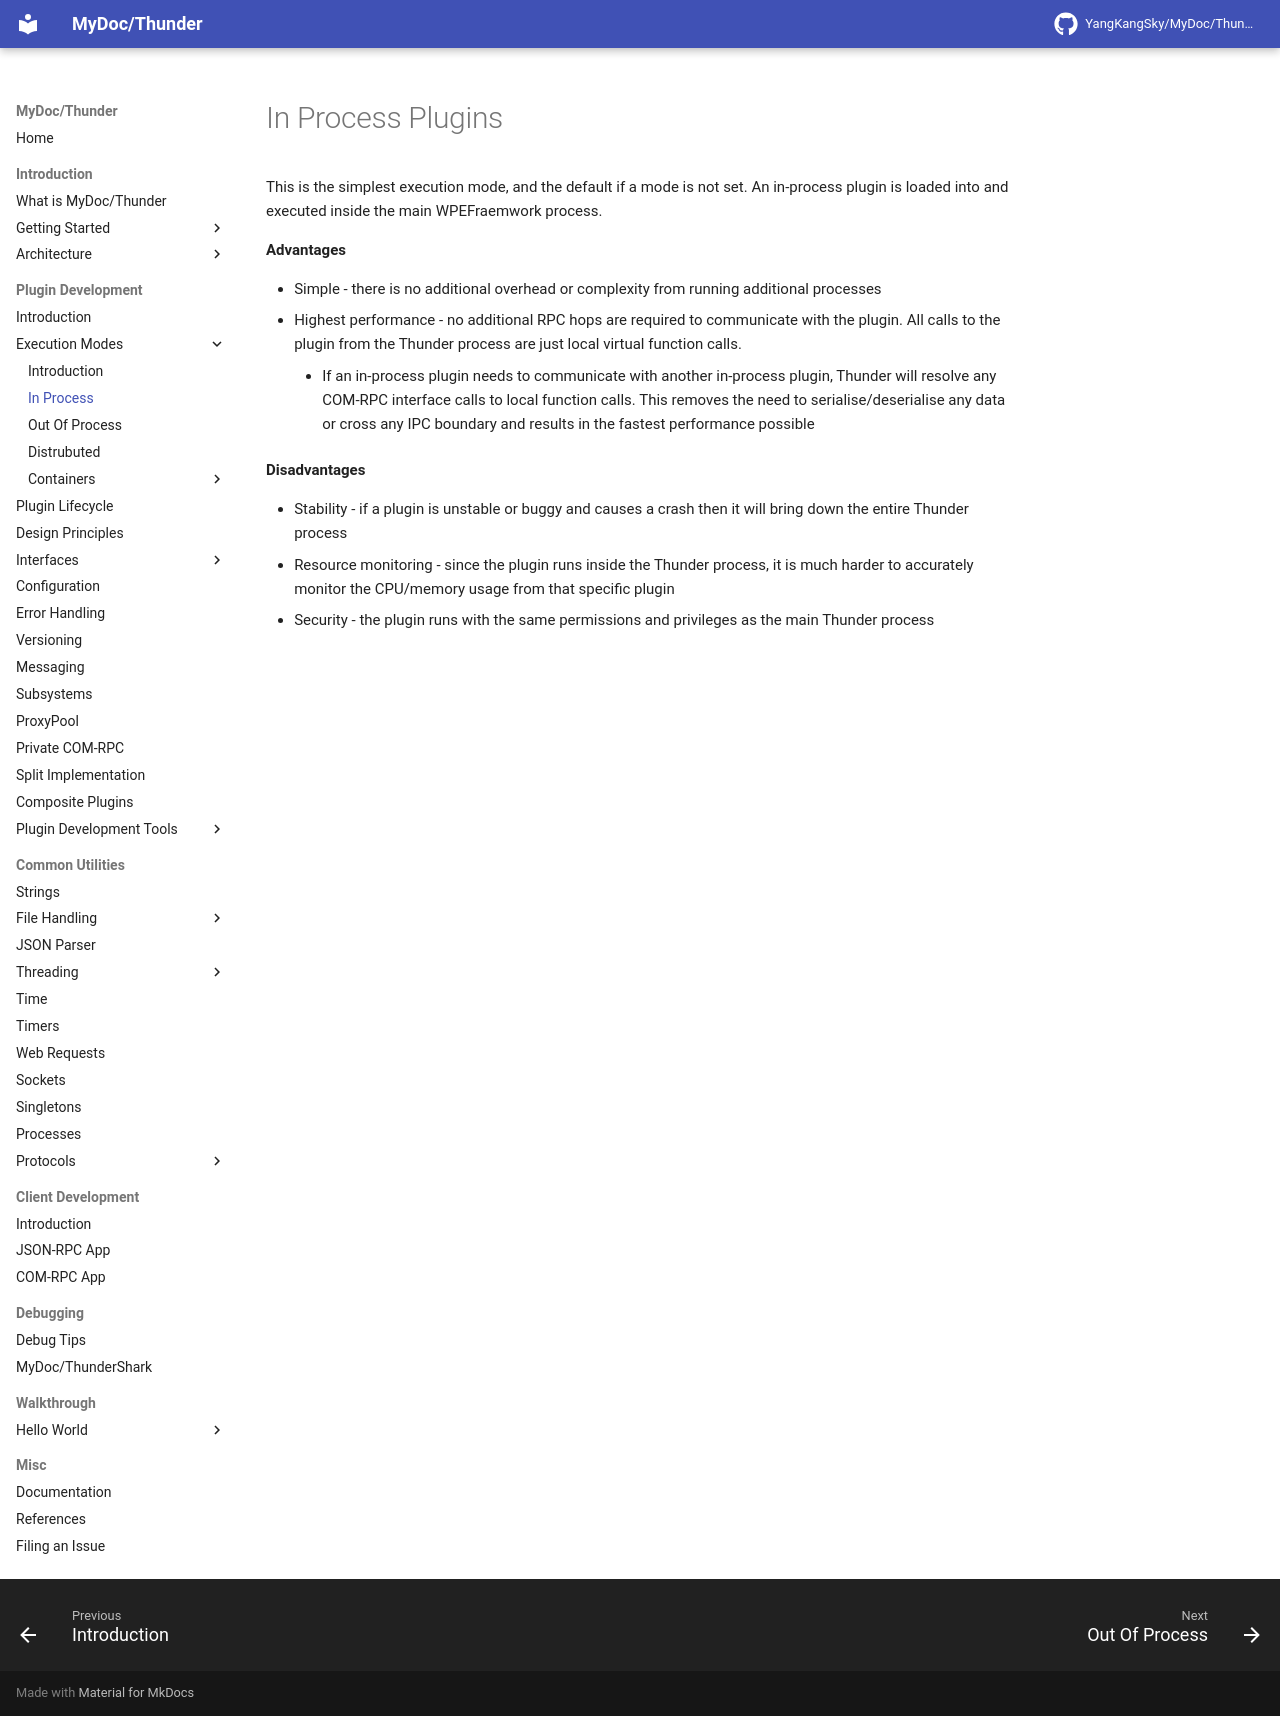

repository: YangKangSky/MyDoc · page: plugin/execution-modes/inprocess/index.html · generator: mkdocs

# In Process Plugins

This is the simplest execution mode, and the default if a mode is not set. An in-process plugin is loaded into and executed inside the main WPEFraemwork process.

**Advantages**

* Simple - there is no additional overhead or complexity from running additional processes
* Highest performance - no additional RPC hops are required to communicate with the plugin. All calls to the plugin from the Thunder process are just local virtual function calls.
    * If an in-process plugin needs to communicate with another in-process plugin, Thunder will resolve any COM-RPC interface calls to local function calls. This removes the need to serialise/deserialise any data or cross any IPC boundary and results in the fastest performance possible

**Disadvantages**

* Stability - if a plugin is unstable or buggy and causes a crash then it will bring down the entire Thunder process
* Resource monitoring - since the plugin runs inside the Thunder process, it is much harder to accurately monitor the CPU/memory usage from that specific plugin
* Security - the plugin runs with the same permissions and privileges as the main Thunder process
